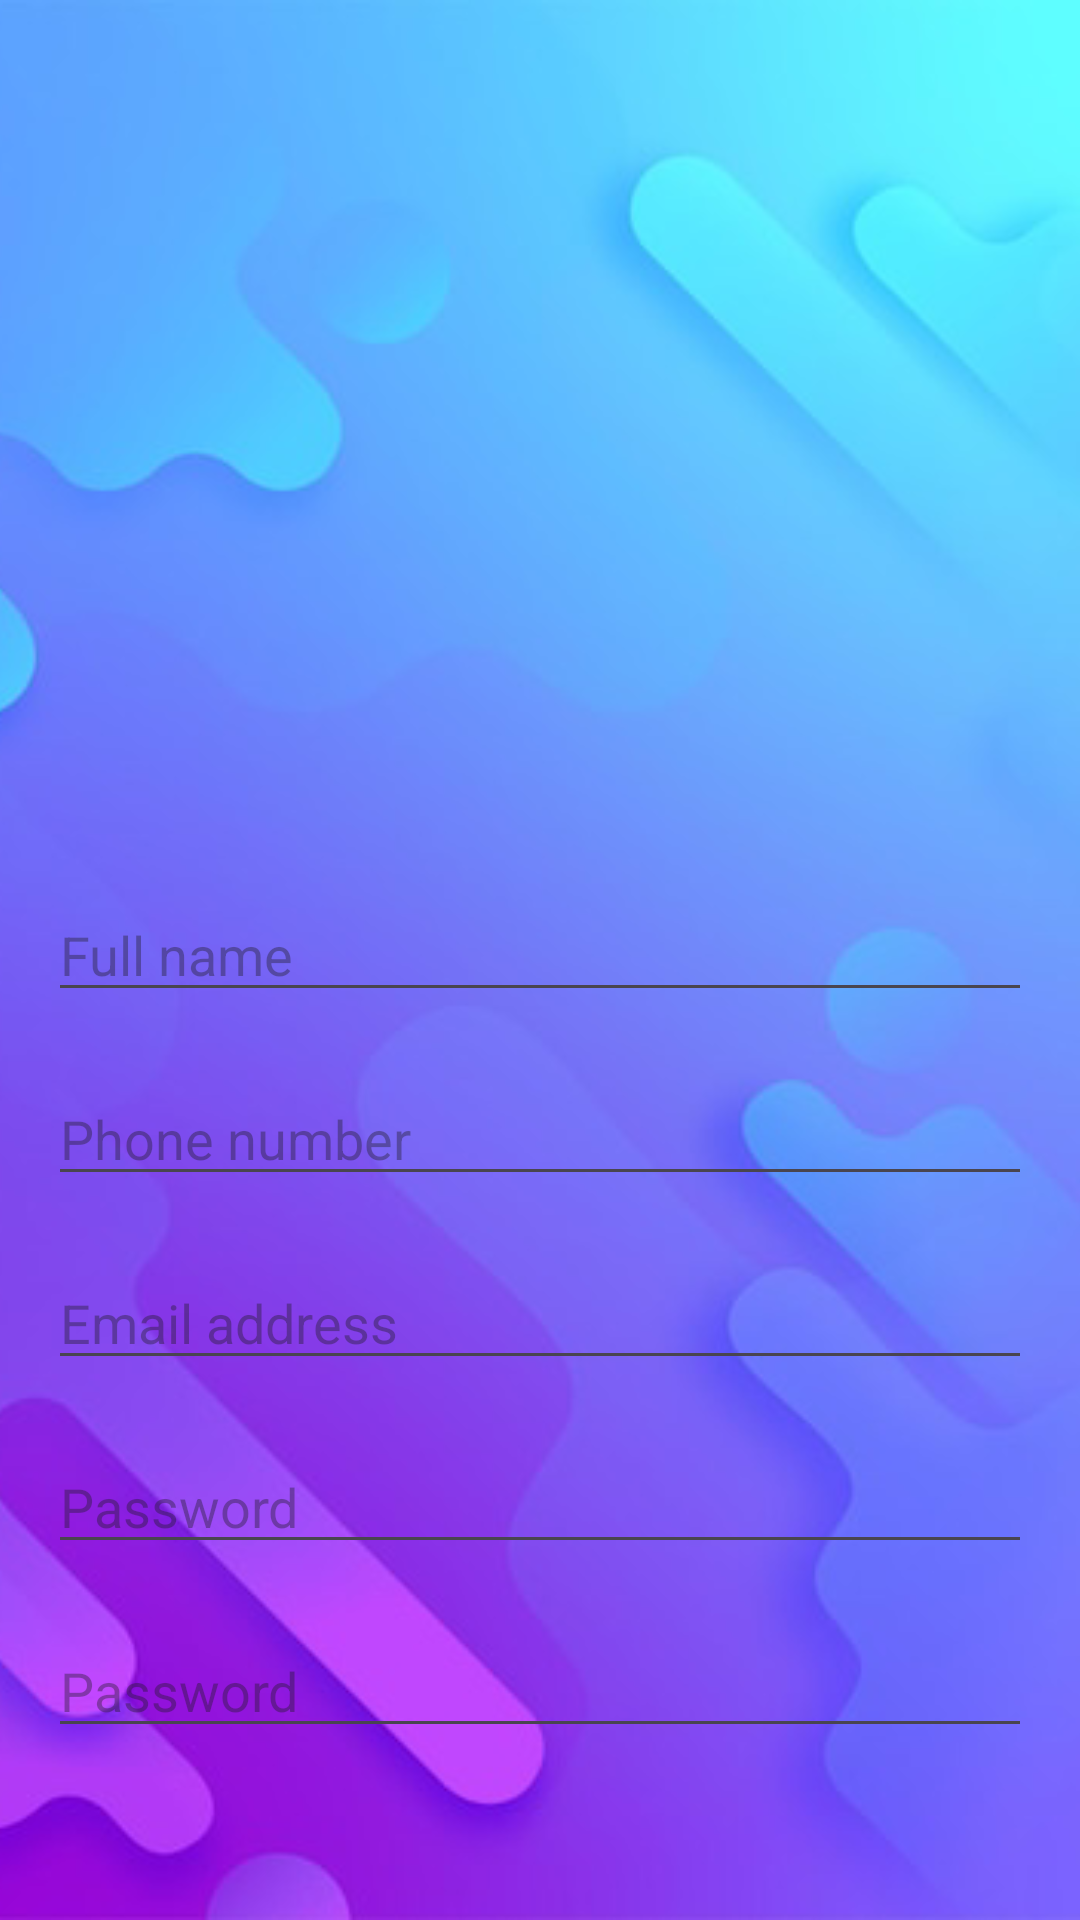

Write the Android layout XML for this screen, with the resource values it uses.
<!-- AndroidManifest.xml: application theme Theme.Group_Project_2024 -->
<!-- res/layout/activity_signup.xml -->
<?xml version="1.0" encoding="utf-8"?>
<LinearLayout xmlns:android="http://schemas.android.com/apk/res/android"
    android:orientation="vertical"
    xmlns:app="http://schemas.android.com/apk/res-auto"
    android:layout_width="match_parent"
    android:layout_height="match_parent"
    android:background="@drawable/bg"
    android:padding="16dp">

    
    <EditText
        android:id="@+id/et_fullname"
        android:layout_marginTop="280dp"
        android:layout_width="match_parent"
        android:layout_height="wrap_content"
        android:hint="Full name"
        android:inputType="text"
        app:layout_constraintTop_toTopOf="parent"
        app:layout_constraintBottom_toBottomOf="parent"
        app:layout_constraintStart_toStartOf="parent"
        app:layout_constraintEnd_toEndOf="parent"
        app:layout_constraintVertical_chainStyle="packed"
        android:layout_marginBottom="20dp" />

    
    <EditText
        android:id="@+id/et_phonenumber"
        android:layout_width="match_parent"
        android:layout_height="wrap_content"
        android:hint="Phone number"
        android:inputType="number"
        app:layout_constraintTop_toBottomOf="@id/et_fullname"
        app:layout_constraintStart_toStartOf="parent"
        app:layout_constraintEnd_toEndOf="parent"
        android:layout_marginBottom="20dp" />

    
    <EditText
        android:id="@+id/et_emailaddress"
        android:layout_width="match_parent"
        android:layout_height="wrap_content"
        android:hint="Email address"
        android:inputType="text"
        app:layout_constraintTop_toBottomOf="@id/et_phonenumber"
        app:layout_constraintStart_toStartOf="parent"
        app:layout_constraintEnd_toEndOf="parent"
        android:layout_marginBottom="20dp" />

    
    <EditText
        android:id="@+id/et_password"
        android:layout_width="match_parent"
        android:layout_height="wrap_content"
        android:hint="Password"
        android:inputType="textPassword"
        app:layout_constraintTop_toBottomOf="@id/et_emailaddress"
        app:layout_constraintStart_toStartOf="parent"
        app:layout_constraintEnd_toEndOf="parent"
        android:layout_marginBottom="20dp" />

    
    <EditText
        android:id="@+id/et_confirmPassword"
        android:layout_width="match_parent"
        android:layout_height="wrap_content"
        android:hint="Password"
        android:inputType="textPassword"
        app:layout_constraintTop_toBottomOf="@id/et_password"
        app:layout_constraintStart_toStartOf="parent"
        app:layout_constraintEnd_toEndOf="parent"
        android:layout_marginBottom="20dp" />


    
    <Button
        android:id="@+id/btn_signup"
        android:layout_width="match_parent"
        android:layout_height="wrap_content"
        android:text="Sign up"
        app:layout_constraintTop_toBottomOf="@id/et_confirmPassword"
        app:layout_constraintStart_toStartOf="parent"
        app:layout_constraintEnd_toEndOf="parent"
        android:layout_marginBottom="20dp" />

    
    <TextView
        android:id="@+id/tv_register"
        android:layout_width="wrap_content"
        android:layout_height="wrap_content"
        android:text="Already have an account? Log in"
        android:textColor="@android:color/background_dark"
        android:layout_gravity="center"
        app:layout_constraintTop_toBottomOf="@id/btn_signup"
        app:layout_constraintStart_toStartOf="parent"
        app:layout_constraintEnd_toEndOf="parent" />

</LinearLayout>
<!-- resources referenced by this layout -->
<resources>
  <!-- drawable bg: png bitmap (drawable, 599379 bytes) -->
  <style name="Theme.Group_Project_2024" parent="Base.Theme.Group_Project_2024" />
  <style name="Base.Theme.Group_Project_2024" parent="Theme.Material3.DayNight.NoActionBar">
          
          
      </style>
</resources>
